Image classification data set "main" (CodeFreak2186/deeptech2026-Quadbits on GitHub). Class labels (7): bridge defect, clean - no defect, etch defect, open circuit defect, particle contamination, scratch defect, thermal defect.

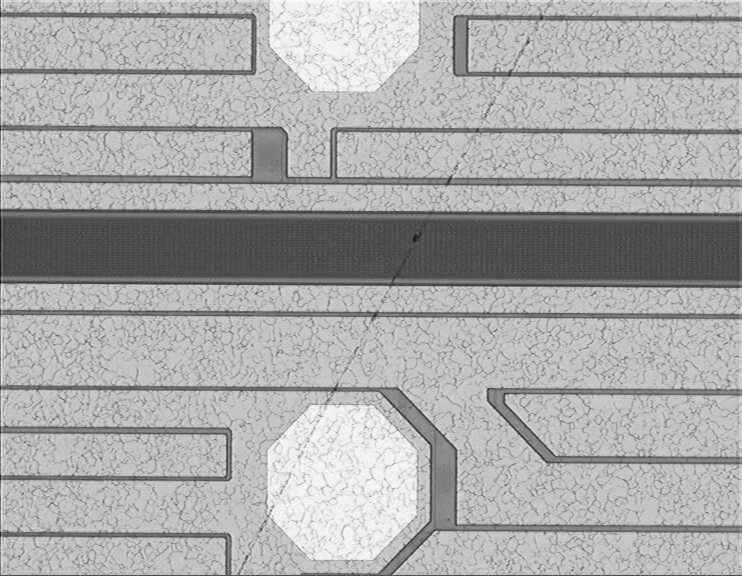
Label: scratch defect

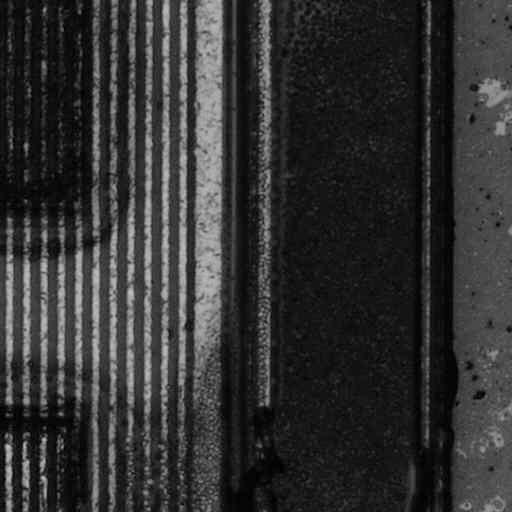
Label: thermal defect

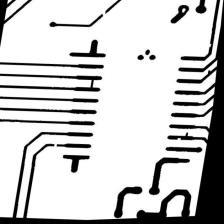
Label: open circuit defect

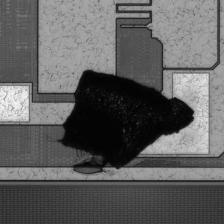
Label: particle contamination

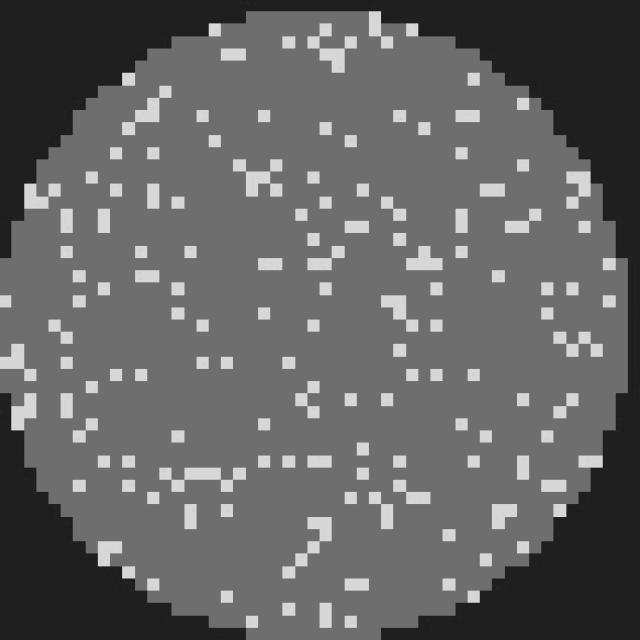
Label: clean - no defect

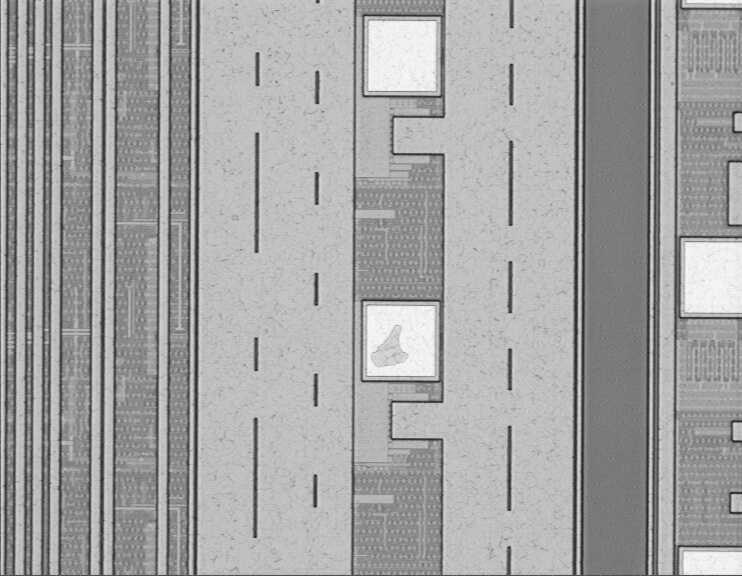
Label: etch defect
